Labelled photos from "split", an image-classification folder in SaadQacif/Saad-MLOps-Project. The possible labels are: potato early blight, potato late blight, potato healthy.

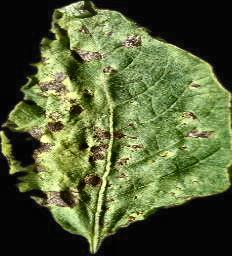
Label: potato early blight

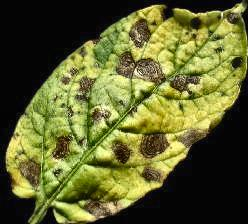
Label: potato early blight

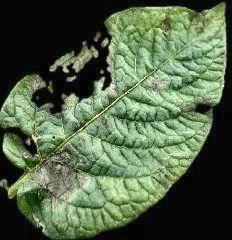
Label: potato late blight

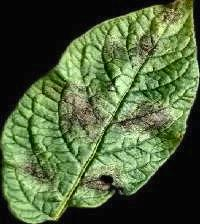
Label: potato late blight

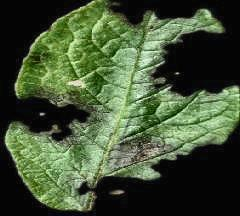
Label: potato late blight

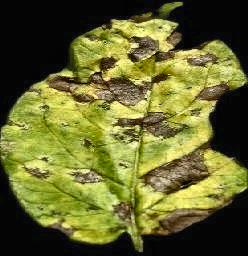
Label: potato early blight
